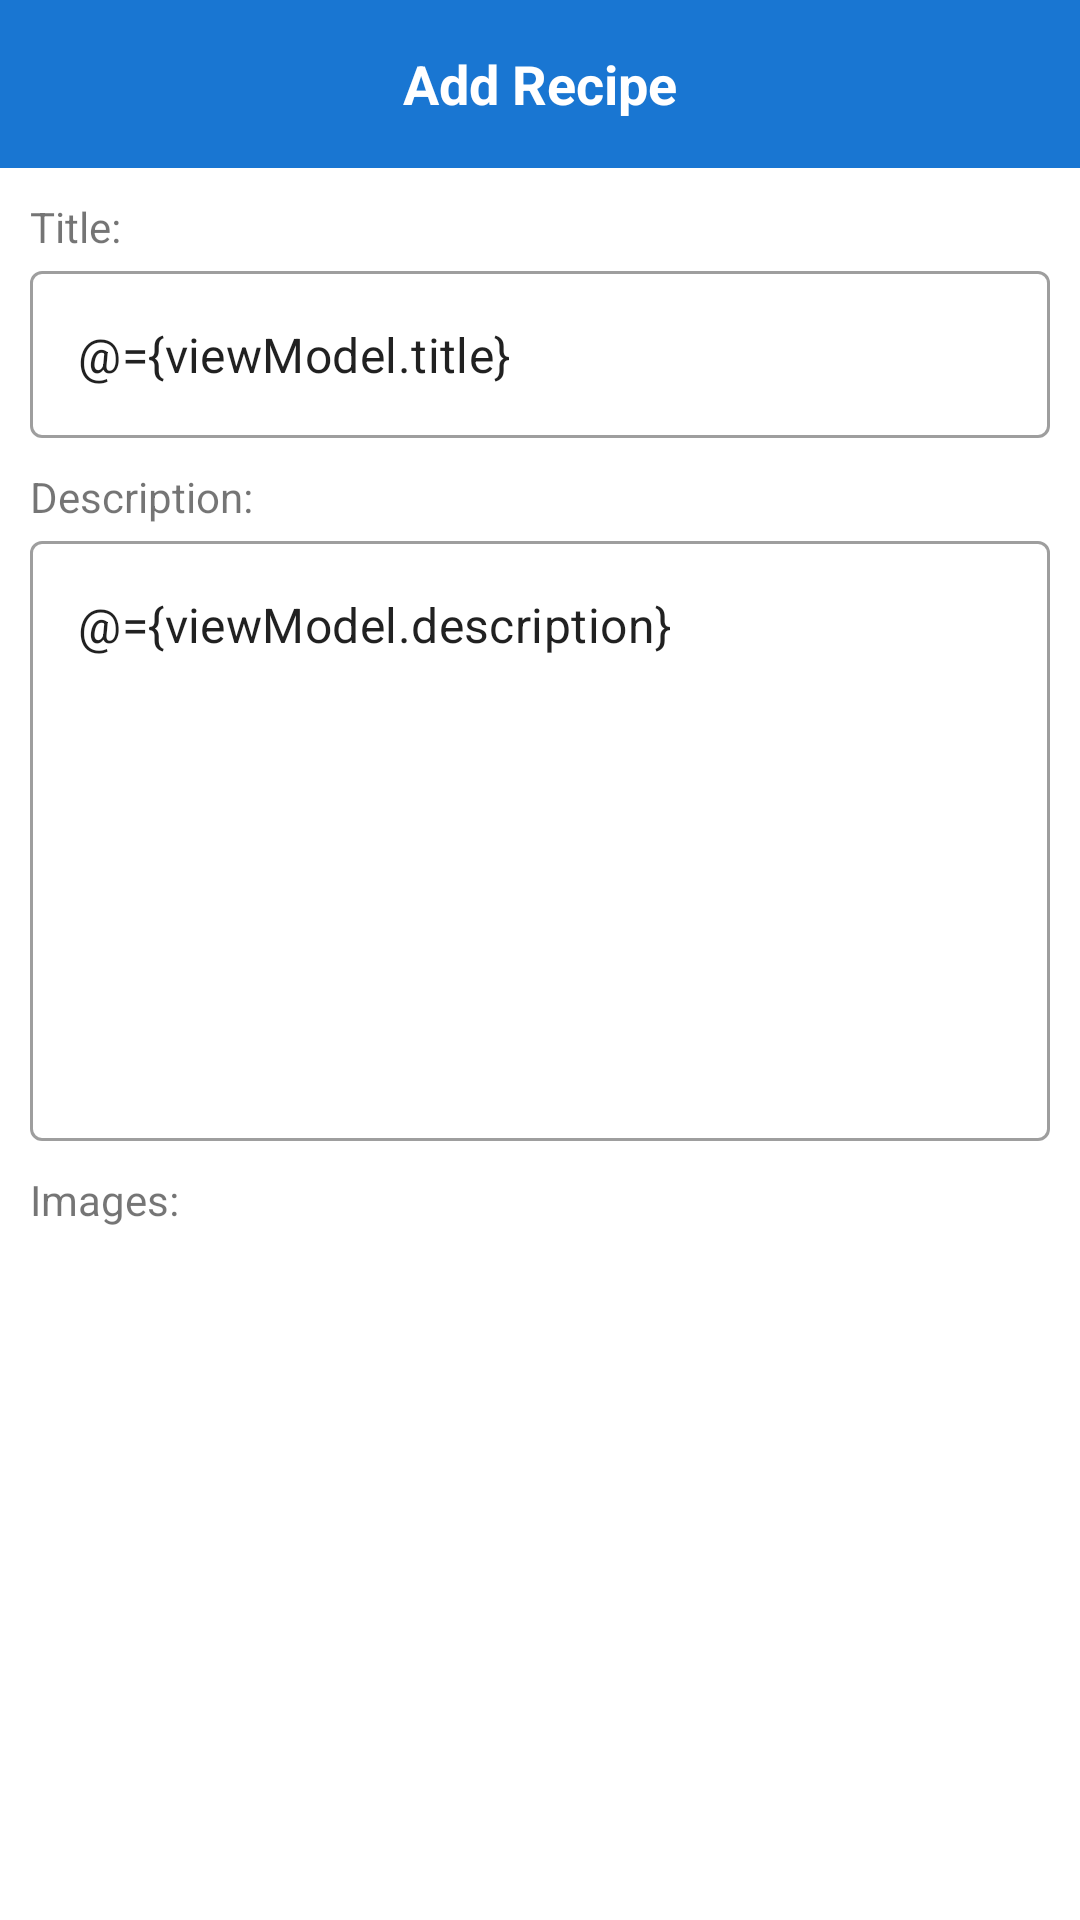

Android layout source for this screen:
<!-- AndroidManifest.xml: application theme AppTheme -->
<!-- res/layout/add_recipe_fragment.xml -->
<?xml version="1.0" encoding="utf-8"?>
<layout xmlns:android="http://schemas.android.com/apk/res/android"
    xmlns:app="http://schemas.android.com/apk/res-auto"
    xmlns:tools="http://schemas.android.com/tools">

    <data>

        <variable
            name="viewModel"
            type="amin.mhd.hasan.cookingrecipes.controller.addRecipe.viewModel.AddRecipeViewModel" />
    </data>


    <ScrollView
        android:layout_width="match_parent"
        android:layout_height="wrap_content">

        <androidx.constraintlayout.widget.ConstraintLayout
            android:id="@+id/main_activity2"
            android:layout_width="match_parent"
            android:layout_height="match_parent"
            tools:context=".controller.addRecipe.ui.AddRecipeFragment">

            <androidx.appcompat.widget.Toolbar
                android:id="@+id/toolbar"
                android:layout_width="match_parent"
                android:layout_height="56dp"
                android:background="@color/colorPrimary"
                app:layout_constraintEnd_toEndOf="parent"
                app:layout_constraintStart_toStartOf="parent"
                app:layout_constraintTop_toTopOf="parent"
                app:theme="@style/ToolbarColoredBackArrow">

                <TextView
                    android:id="@+id/toolbar_title"
                    android:layout_width="wrap_content"
                    android:layout_height="wrap_content"
                    android:layout_gravity="center"
                    android:text="@string/add_recipe"
                    android:textColor="#fff"
                    android:textSize="18sp"
                    android:textStyle="bold" />

            </androidx.appcompat.widget.Toolbar>

            <androidx.constraintlayout.widget.ConstraintLayout
                android:layout_width="match_parent"
                android:layout_height="wrap_content"
                android:padding="10dp"
                app:layout_constraintBottom_toBottomOf="parent"
                app:layout_constraintEnd_toEndOf="parent"
                app:layout_constraintStart_toStartOf="parent"
                app:layout_constraintTop_toBottomOf="@+id/toolbar"
                app:layout_constraintVertical_bias="0.0">


                <TextView
                    android:id="@+id/titleTextView"
                    android:layout_width="match_parent"
                    android:layout_height="wrap_content"
                    android:text="@string/title"
                    android:textSize="@dimen/text_label_size"
                    app:layout_constraintEnd_toEndOf="parent"
                    app:layout_constraintStart_toStartOf="parent"
                    app:layout_constraintTop_toTopOf="parent" />

                <com.google.android.material.textfield.TextInputLayout
                    android:id="@+id/title"
                    style="@style/Widget.MaterialComponents.TextInputLayout.OutlinedBox"
                    android:layout_width="match_parent"
                    android:layout_height="wrap_content"
                    app:layout_constraintEnd_toEndOf="parent"
                    app:layout_constraintStart_toStartOf="parent"
                    app:layout_constraintTop_toBottomOf="@+id/titleTextView">

                    <com.google.android.material.textfield.TextInputEditText
                        android:layout_width="match_parent"
                        android:layout_height="wrap_content"
                        android:onTextChanged="@{viewModel.onTitleTextChanged}"
                        android:text="@={viewModel.title}" />

                </com.google.android.material.textfield.TextInputLayout>

                <TextView
                    android:id="@+id/descriptionTextView"
                    android:layout_width="match_parent"
                    android:layout_height="wrap_content"
                    android:layout_marginTop="10dp"
                    android:text="@string/description"
                    android:textSize="@dimen/text_label_size"
                    app:layout_constraintEnd_toEndOf="parent"
                    app:layout_constraintStart_toStartOf="parent"
                    app:layout_constraintTop_toBottomOf="@+id/title" />

                <com.google.android.material.textfield.TextInputLayout
                    android:id="@+id/description"
                    style="@style/Widget.MaterialComponents.TextInputLayout.OutlinedBox"
                    android:layout_width="match_parent"
                    android:layout_height="wrap_content"
                    app:layout_constraintEnd_toEndOf="parent"
                    app:layout_constraintStart_toStartOf="parent"
                    app:layout_constraintTop_toBottomOf="@+id/descriptionTextView">

                    <com.google.android.material.textfield.TextInputEditText
                        android:layout_width="match_parent"
                        android:layout_height="200dp"
                        android:gravity="top"
                        android:inputType="textMultiLine"
                        android:onTextChanged="@{viewModel.onDescriptionTextChanged}"
                        android:overScrollMode="always"
                        android:scrollbarStyle="insideInset"
                        android:scrollbars="vertical"
                        android:text="@={viewModel.description}" />


                </com.google.android.material.textfield.TextInputLayout>


                <TextView
                    android:id="@+id/imagesTextView"
                    android:layout_width="match_parent"
                    android:layout_height="wrap_content"
                    android:layout_marginTop="10dp"
                    android:text="@string/images"
                    android:textSize="@dimen/text_label_size"
                    app:layout_constraintEnd_toEndOf="parent"
                    app:layout_constraintStart_toStartOf="parent"
                    app:layout_constraintTop_toBottomOf="@+id/description" />

                <androidx.recyclerview.widget.RecyclerView
                    android:id="@+id/imagesRecyclerView"
                    android:layout_width="wrap_content"
                    android:layout_height="130dp"
                    android:layout_below="@+id/title"
                    app:layout_constraintEnd_toEndOf="parent"
                    app:layout_constraintHorizontal_bias="0.0"
                    app:layout_constraintStart_toStartOf="parent"
                    app:layout_constraintTop_toBottomOf="@+id/imagesTextView" />


            </androidx.constraintlayout.widget.ConstraintLayout>

        </androidx.constraintlayout.widget.ConstraintLayout>

    </ScrollView>
</layout>
<!-- resources referenced by this layout -->
<resources>
  <color name="colorPrimary">#1976D2</color>
  <string name="add_recipe">Add Recipe</string>
  <string name="description">Description:</string>
  <string name="images">Images:</string>
  <string name="title">Title:</string>
  <style name="ToolbarColoredBackArrow" parent="AppTheme">
          <item name="android:textColorSecondary">#ffffff</item>
      </style>
  <style name="AppTheme" parent="Theme.MaterialComponents.Light.DarkActionBar">
          
          <item name="colorPrimary">@color/colorPrimary</item>
          <item name="colorPrimaryDark">@color/colorPrimaryDark</item>
          <item name="colorAccent">@color/colorAccent</item>
      </style>
  <color name="colorPrimaryDark">#1976D2</color>
  <color name="colorAccent">#1976D2</color>
</resources>
